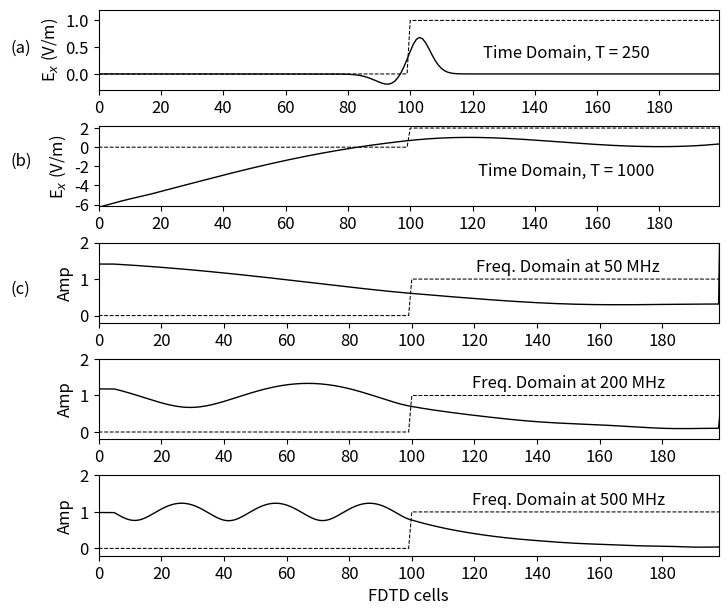

This chart was generated by the following Python code:
""" fd1d_2_3.py: 1D FDTD
Simulation of a frequency-dependent material
"""
import numpy as np
from matplotlib import pyplot as plt
from math import pi, exp, cos, sin, sqrt, atan2
ke = 200
ex = np.zeros(ke)
dx = np.zeros(ke)
ix = np.zeros(ke)
sx = np.zeros(ke)
hy = np.zeros(ke)
ddx = 0.01
# Cell size
dt = ddx / 6e8
# Time step size
number_of_frequencies = 3
freq_in = np.array((50e6, 200e6, 500e6))
t0 = 50
spread = 10
boundary_low = [0, 0]
boundary_high = [0, 0]

# Create Dielectric Profile
epsz = 8.854e-12
epsr = 2
sigma = 0.01
tau = 0.001 * 1e-6
chi = 2
k_start = 100
gax = np.ones(ke)
gbx = np.zeros(ke)
gcx = np.zeros(ke)
gax[k_start:] = 1 / (epsr + (sigma * dt / epsz) + chi * dt / tau)
gbx[k_start:] = sigma * dt / epsz
gcx[k_start:] = chi * dt / tau
del_exp = exp(-dt / tau)
# To be used in the Fourier transform
arg = 2 * np.pi * freq_in * dt
real_pt = np.zeros((number_of_frequencies, ke))
imag_pt = np.zeros((number_of_frequencies, ke))
real_in = np.zeros(number_of_frequencies)
imag_in = np.zeros(number_of_frequencies)
amp_in = np.zeros(number_of_frequencies)
phase_in = np.zeros(number_of_frequencies)
amp = np.zeros((number_of_frequencies, ke))
phase = np.zeros((number_of_frequencies, ke))
nsteps = 1000
# Dictionary to keep track of desired points for plotting
plotting_points = [
    {
        'num_steps': 250,
        'ex': None, 'scaling_factor': 1, 'gb_scaling_factor': 1, 'y_ticks': (0, 0.5, 1),
        'y_min': -0.3, 'y_max': 1.2, 'y_text_loc': 0.3, 'label': '(a)', 'label_loc': 0.4
    },
    {
        'num_steps': 1000, 'ex': None, 'scaling_factor': 1000,
        'gb_scaling_factor': 2, 'y_ticks': (-6, -4, -2, 0, 2),
        'y_min': -6.2, 'y_max': 2.2, 'y_text_loc': -3,
        'label': '(b)', 'label_loc': -1.9
    }
]

# Main FDTD Loop
for time_step in range(1, nsteps + 1):
    # Calculate Dx
    for k in range(1, ke):
        dx[k] = dx[k] + 0.5 * (hy[k - 1] - hy[k])
    # Put a sinusoidal at the low end
    pulse = exp(-0.5 * ((t0 - time_step) / spread) ** 2)
    dx[5] = pulse + dx[5]
    # Calculate the Ex field from Dx
    for k in range(1, ke):
        ex[k] = gax[k] * (dx[k] - ix[k] - del_exp * sx[k])
        ix[k] = ix[k] + gbx[k] * ex[k]
        sx[k] = del_exp * sx[k] + gcx[k] * ex[k]
    # Calculate the Fourier transform of Ex
    for k in range(ke):
        for m in range(number_of_frequencies):
            real_pt[m, k] = real_pt[m, k] + cos(arg[m] * time_step) * ex[k]
            imag_pt[m, k] = imag_pt[m, k] - sin(arg[m] * time_step) * ex[k]
    # Fourier Transform of the input pulse
    if time_step < 3 * t0:
        for m in range(number_of_frequencies):
            real_in[m] = real_in[m] + cos(arg[m] * time_step) * ex[10]
            imag_in[m] = imag_in[m] - sin(arg[m] * time_step) * ex[10]
    # Absorbing Boundary Conditions
    ex[0] = boundary_low.pop(0)
    boundary_low.append(ex[1])
    ex[ke - 1] = boundary_high.pop(0)
    boundary_high.append(ex[ke - 2])
    # Calculate the Hy field
    for k in range(ke - 1):
        hy[k] = hy[k] + 0.5 * (ex[k] - ex[k + 1])
    # Save data at certain points for later plotting
    for plotting_point in plotting_points:
        if time_step == plotting_point['num_steps']:
            plotting_point['ex'] = np.copy(ex)

# Calculate the amplitude and phase at each frequency
for m in range(number_of_frequencies):
    amp_in[m] = sqrt(imag_in[m] ** 2 + real_in[m] ** 2)
    phase_in[m] = atan2(imag_in[m], real_in[m])
    for k in range(ke):
        amp[m, k] = (1 / amp_in[m]) * sqrt((real_pt[m, k]) ** 2 + (imag_pt[m, k]) ** 2)
        phase[m, k] = atan2(imag_pt[m, k], real_pt[m, k]) - phase_in[m]

# Plot the outputs in Fig. 2.3
plt.rcParams['font.size'] = 12
fig = plt.figure(figsize=(8, 7))

def plot_e_field(data, gb, timestep, scaling_factor, gb_scaling_factor, y_ticks, y_min, y_max, y_text_loc, label, label_loc):
    """Plot of E field at a single time step"""
    plt.plot(data * scaling_factor, color='k', linewidth=1)
    plt.ylabel('E$_x$ (V/m)', fontsize='12')
    plt.xticks(np.arange(0, 199, step=20))
    plt.xlim(0, 199)
    plt.yticks(y_ticks)
    plt.ylim(y_min, y_max)
    plt.text(150, y_text_loc, 'Time Domain, T = {}'.format(timestep), horizontalalignment='center')
    plt.plot(gb * gb_scaling_factor / gb[120], 'k--', linewidth=0.75) # The math on gb is just for scaling
    plt.text(-25, label_loc, label, horizontalalignment='center')
    return

# Plot the E field at each of the time steps saved earlier
for subplot_num, plotting_point in enumerate(plotting_points):
    ax = fig.add_subplot(5, 1, subplot_num + 1)
    plot_e_field(plotting_point['ex'], gbx,
        plotting_point['num_steps'],
        plotting_point['scaling_factor'],
        plotting_point['gb_scaling_factor'],
        plotting_point['y_ticks'], plotting_point['y_min'],
        plotting_point['y_max'],
        plotting_point['y_text_loc'],
        plotting_point['label'],
        plotting_point['label_loc'])


# Dictionary to keep track of plotting for the amplitudes
plotting_freqs = [
    {'freq': freq_in[0], 'amp': amp[0], 'label': '(c)', 'x_label': ''},
    {'freq': freq_in[1], 'amp': amp[1], 'label': '', 'x_label': ''},
    {'freq': freq_in[2], 'amp': amp[2], 'label': '', 'x_label': 'FDTD cells'}
]

def plot_amp(data, gb, freq, label, x_label):
    """Plot of amplitude at one frequency"""
    plt.plot(data, color='k', linewidth=1)
    plt.ylabel('Amp')
    plt.xticks(np.arange(0, 199, step=20))
    plt.xlim(0, 198)
    plt.yticks(np.arange(0, 2.1, step=1))
    plt.ylim(-0.2, 2.0)
    plt.text(150, 1.2, 'Freq. Domain at {} MHz'.format(int(round(freq / 1e6))), horizontalalignment='center')
    plt.plot(gb * 1 / gb[120], 'k--', linewidth=0.75) # The math on gb is just for scaling
    plt.text(-25, 0.6, label, horizontalalignment='center')
    plt.xlabel(x_label)
    return

# Plot the amplitude at each of the frequencies of interest
for subplot_num, plotting_freq in enumerate(plotting_freqs):
    ax = fig.add_subplot(5, 1, subplot_num + 3)
    plot_amp(plotting_freq['amp'], gbx, plotting_freq['freq'],
        plotting_freq['label'], plotting_freq['x_label'])

plt.subplots_adjust(bottom=0.1, hspace=0.45)
plt.show()
